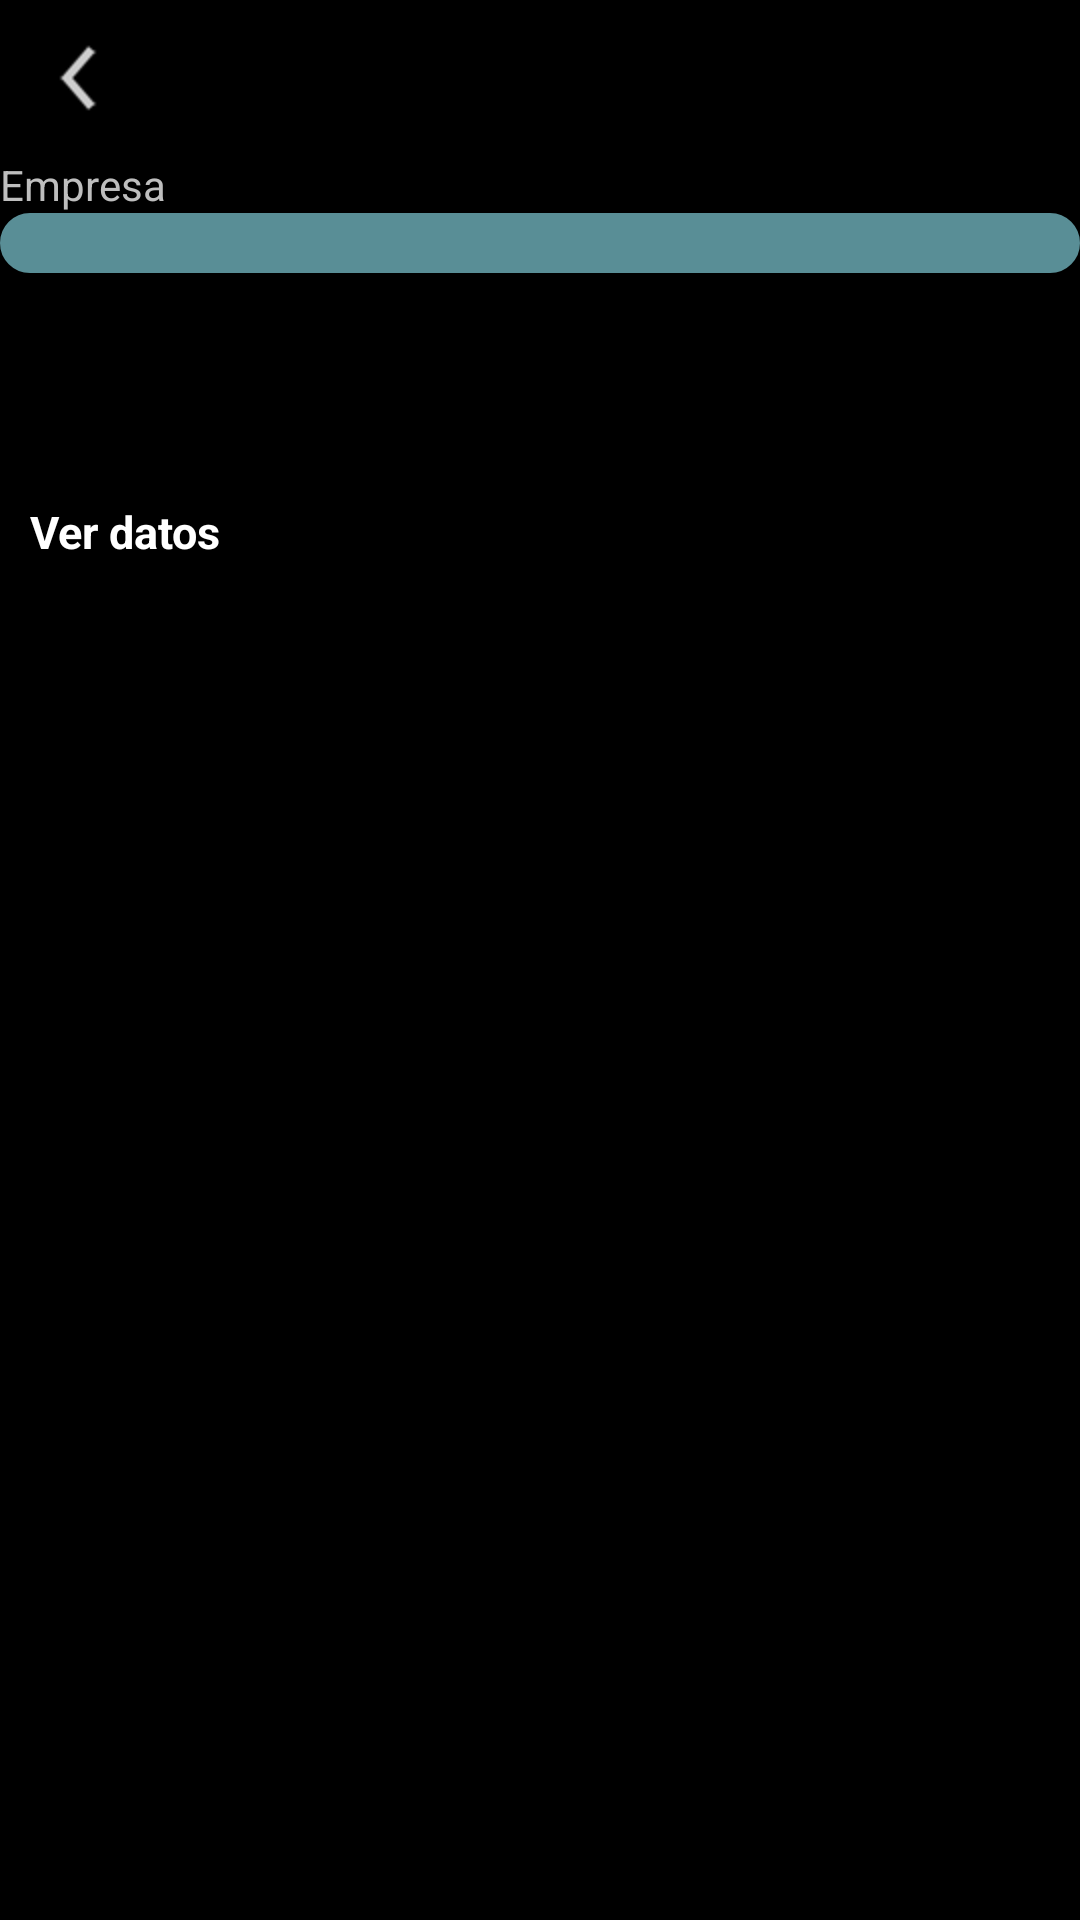

Produce the Android XML layout that renders to this screen, including the resource entries it uses.
<!-- AndroidManifest.xml: application theme fondo_negro -->
<!-- res/layout/empresa.xml -->
<?xml version="1.0" encoding="utf-8"?>
<LinearLayout xmlns:android="http://schemas.android.com/apk/res/android"
    android:layout_width="match_parent"
    android:layout_height="match_parent"
    android:orientation="vertical" >
    <ImageButton
        android:id="@+id/imageButton1"
        style="@style/btnnegro"
        android:layout_width="wrap_content"
        android:layout_height="wrap_content"
        android:layout_alignParentLeft="true"
        android:layout_alignParentTop="true"
        android:onClick="onClickGoBackMain"
        android:src="@drawable/flecha1" />

    <TextView
        android:id="@+id/textView1"
        android:layout_width="wrap_content"
        android:layout_height="wrap_content"
        android:text="Empresa" />

    <Spinner
        android:id="@+id/spinnerEmpresa"
        style="@style/btnStyleclaro"
        android:layout_width="match_parent"
        android:layout_height="wrap_content" />

 

    <RelativeLayout
        android:layout_width="match_parent"
        android:layout_height="wrap_content"
        android:layout_weight="0.95" >

        <Button
            android:id="@+id/verDatos"
            style="@style/btnStyleoscuro"
            android:layout_width="wrap_content"
            android:layout_height="wrap_content"
            android:layout_alignParentLeft="true"
            android:layout_alignParentTop="true"
            android:layout_marginTop="66dp"
            android:onClick="onClickVer"
            android:text="Ver datos" />



    </RelativeLayout>

</LinearLayout>
<!-- resources referenced by this layout -->
<resources>
  <style name="btnStyleclaro" parent="@android:style/Widget.Button">
          <item name="android:textSize">15sp</item>
          <item name="android:textStyle">bold</item>
          <item name="android:textColor">#626954</item>
          <item name="android:gravity">center</item>
          <item name="android:shadowColor">#000000</item>
          <item name="android:shadowDx">1</item>
          <item name="android:shadowDy">1</item>
          <item name="android:shadowRadius">0.6</item>
          <item name="android:background">@drawable/botons</item>
          <item name="android:padding">10dip</item>
      </style>
  <style name="btnStyleoscuro" parent="@android:style/Widget.Button">
          <item name="android:textSize">15sp</item>
          <item name="android:textStyle">bold</item>
          <item name="android:textColor">#FFFFFF</item>
          <item name="android:gravity">center</item>
          <item name="android:shadowColor">#000000</item>
          <item name="android:shadowDx">1</item>
          <item name="android:shadowDy">1</item>
          <item name="android:shadowRadius">0.6</item>
          <item name="android:background">@drawable/boton</item>
          <item name="android:padding">10dip</item>
      </style>
  <style name="btnnegro" parent="@android:style/Widget.Button">
          <item name="android:textSize">15sp</item>
          <item name="android:textStyle">bold</item>
          <item name="android:textColor">#626954</item>
          <item name="android:gravity">center</item>
          <item name="android:shadowColor">#000000</item>
          <item name="android:shadowDx">1</item>
          <item name="android:shadowDy">1</item>
          <item name="android:shadowRadius">0.6</item>
          <item name="android:background">@drawable/btnnegro</item>
          <item name="android:padding">10dip</item>
      </style>
  <style name="fondo_negro" parent="android:style/Theme">
          <item name="android:textColorPrimary">#ffff0000</item>
      </style>
  <!-- drawable btnnegro (drawable-mdpi) -->
  <?xml version="1.0" encoding="utf-8"?>
  <selector xmlns:android="http://schemas.android.com/apk/res/android" >
       <item android:state_pressed="true" >
           <shape android:shape="rectangle"  >
               <corners android:radius="3dip" />
               <stroke android:width="1dip" android:color="#000000" />
               <gradient  android:angle="-90"  android:startColor="#151f22" android:endColor="#576f75"  />           
           </shape>
       </item>
      <item android:state_focused="true">
           <shape android:shape="rectangle"  >
               <corners android:radius="3dip" />
               <stroke android:width="1dip" android:color="#000000" />
               <solid  android:color="#000000"/>      
           </shape>
       </item> 
      <item >
          <shape android:shape="rectangle"  >
               <corners android:radius="3dip" />
               <stroke android:width="1dip" android:color="#000000" />
               <gradient  android:angle="-90"  android:startColor="#000000" android:endColor="#000000" />           
           </shape>
       </item>
  </selector>
</resources>
